Dataset: datasets (GitHub, ncwillis/Computer-Vision---Hand-Gesture-Recognition). Classes: fist, ok train, peace, rad, thumbs up, wave.

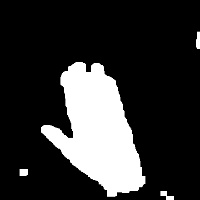
Label: wave

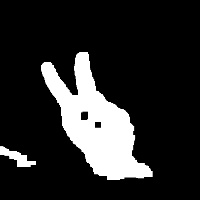
Label: peace

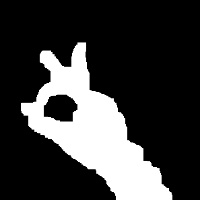
Label: ok train

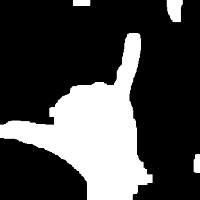
Label: rad

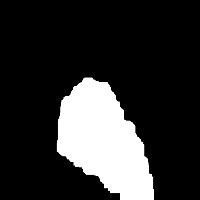
Label: fist

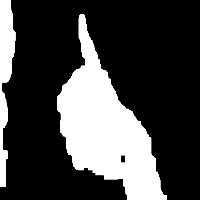
Label: thumbs up
